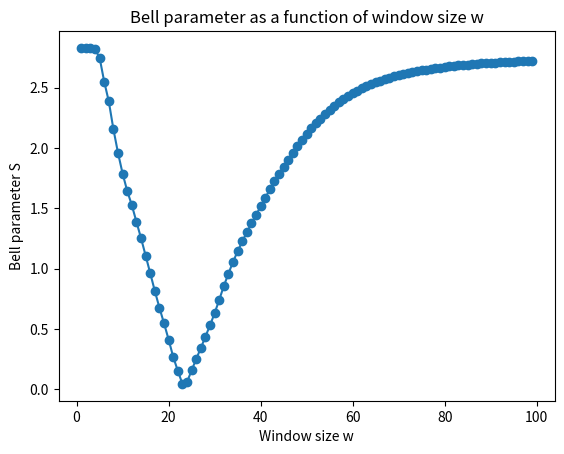

This figure's Python source:
import numpy as np
import matplotlib.pyplot as plt
import json

debug = False

def create_HAL_matrix(document):
    words = []
    for word in document:
        if word not in words:
            words.append(word)
    hal_dict_matrix = {}
    for word in words:
        hal_dict_matrix[word]={}
        for word2 in words:
            hal_dict_matrix[word][word2] = 0
        
    return hal_dict_matrix

def fill_HAL_matrix(document,hal_dict_matrix,window_size):
    window_size_updated = window_size
    len_doc = len(document)
    for i in range(len_doc):
        word = document[i]
        if i+window_size >=len_doc:
            window_size_updated += -1
        for k in range(1,window_size_updated+1):
            word2 = document[i+k]
            hal_dict_matrix[word][word2] += window_size-k+1
    return hal_dict_matrix

def hal_dict_to_matrix(hal_dict_matrix):
    hal_matrix = []
    for i in range(len(hal_dict_matrix.keys())):
        hal_matrix.append(list(list(hal_dict_matrix.values())[i].values()))
    return hal_matrix,list(hal_dict_matrix.keys())

def hal_to_symmetric(hal_matrix):
    return hal_matrix + np.transpose(hal_matrix)

def document_vector(hal_matrix_symmetric):
    n_words = len(hal_matrix_symmetric)
    doc_vector = np.array([0]*n_words)
    for i in range(n_words):
        doc_vector[i] = sum(hal_matrix_symmetric[i])
    return doc_vector

def extract_word_vector(hal_matrix_symmetric,words_list,word_to_extract):
    word_position = words_list.index(word_to_extract)
    return hal_matrix_symmetric[word_position]

def normalize_vector(word_vector):
    if np.linalg.norm(word_vector) == 0:
        return word_vector
    else:
        return word_vector/(np.linalg.norm(word_vector))


#Gramm-Schimdt on 2 vectors 'word_vector_normalised' is e_1 and 'word_vector_normalised2' u_2
def base_from_word_vectors(word_vector_normalised,word_vector_normalised2):
    word_vector_ort = word_vector_normalised2 - np.dot(word_vector_normalised2,word_vector_normalised)*word_vector_normalised
    word_vector_normalised_ort = normalize_vector(word_vector_ort)
    return word_vector_normalised,word_vector_normalised_ort

def project_doc_onto_base(base_vector1,base_vector2,document_vector):
    
    alpha = np.dot(base_vector1,document_vector)
    alpha_ort = np.dot(base_vector2,document_vector)
    normalisation_factor = np.sqrt(alpha**2+alpha_ort**2)
    return alpha/normalisation_factor,alpha_ort/normalisation_factor

def B_matrices(base_vector1,word_vector_normed2):
    p = np.dot(base_vector1,word_vector_normed2)
    ''' B = [   [ 2p²-1         2p.sqrt(1-p²) ]
                [ 2p.sqrt(1-p²)    1-2p²      ] ]
    '''
    B_mat = np.array([[2*p**2-1 ,2*p*np.sqrt(1-p**2)],[2*p*np.sqrt(1-p**2),1-2*p**2]])
    ''' B_x = [ [ -2p.sqrt(1-p²)         2p²-1      ]
                [ 2p²-1             2p.sqrt(1-p²)   ] ]
    '''
    B_mat_x = np.array([[-2*p*np.sqrt(1-p**2),2*p**2-1],[2*p**2-1,2*p*np.sqrt(1-p**2)]])
    B_mat_plus = -(B_mat+B_mat_x)/np.sqrt(2)
    B_mat_minus = (B_mat-B_mat_x)/np.sqrt(2)
    return B_mat_plus,B_mat_minus

def esp(alpha,alpha_ort,matrix):
    document_vector = np.array([alpha,alpha_ort])
    return np.dot(document_vector, np.matmul(matrix,document_vector))

def S_query(A_mat,A_mat_x,B_mat_plus,B_mat_minus,alpha,alpha_ort):
    esp_A_Bplus = esp(alpha,alpha_ort,np.matmul(A_mat,B_mat_plus))
    if debug:
        print("esp_A_Bplus")
        print(esp_A_Bplus)
        print(' ')
    esp_Ax_Bplus = esp(alpha,alpha_ort,np.matmul(A_mat_x,B_mat_plus))
    if debug:
        print("esp_Ax_Bplus")
        print(esp_Ax_Bplus)
        print(' ')
    esp_A_Bminus = esp(alpha,alpha_ort,np.matmul(A_mat,B_mat_minus))
    if debug:
        print("esp_A_Bminus")
        print(esp_A_Bminus)
        print(' ')
    esp_Ax_Bminus = esp(alpha,alpha_ort,np.matmul(A_mat_x,B_mat_minus))
    if debug:
        print("esp_Ax_Bminus")
        print(esp_Ax_Bminus)
        print(' ')
        print("S_query")
        print(np.abs(esp_A_Bplus + esp_Ax_Bplus) + np.abs(esp_A_Bminus - esp_Ax_Bminus))
        print(' ')
    return np.abs(esp_A_Bplus + esp_Ax_Bplus) + np.abs(esp_A_Bminus - esp_Ax_Bminus)

def Bell_l(document, word1, word2, window_size):
    if debug:
        print(' ')
        print('-------------------------------------')
        print('Window size :', window_size)
        print(' ')
    hal_dict_matrix = create_HAL_matrix(document)
    hal_dict_matrix = fill_HAL_matrix(document,hal_dict_matrix, window_size)
    if debug:
        print("hal_dict_matrix")
        print(hal_dict_matrix)
        print(' ')
    hal_matrix, words_list= hal_dict_to_matrix(hal_dict_matrix)
    if debug:
        print('hal_matrix')
        print(hal_matrix)
        print(' ')
        print('words_list')
        print(words_list)
        print(' ')
    hal_matrix_symmetric= hal_to_symmetric(hal_matrix)
    if debug:
        print('hal_matrix_symmetric')
        print(hal_matrix_symmetric)
        print(' ')
    doc_vector = document_vector(hal_matrix_symmetric)
    if debug:
        print('doc_vector')
        print(doc_vector)
        print(' ')
    word_vector_1 = extract_word_vector(hal_matrix_symmetric,words_list, word1)
    if debug:
        print('word_vector_1')
        print(word_vector_1)
        print(' ')
    word_vector_2 = extract_word_vector(hal_matrix_symmetric,words_list, word2)
    if debug:
        print('word_vector_2')
        print(word_vector_2)
        print(' ')
    word_vector_normed_1 = normalize_vector(word_vector_1)
    if debug:
        print('word_vector_normed_1')
        print(word_vector_normed_1)
        print(' ')
    word_vector_normed_2 = normalize_vector(word_vector_2)
    if debug:
        print('word_vector_normed_2')
        print(word_vector_normed_2)
        print(' ')
    base_vector_1,base_vector_2 = base_from_word_vectors(word_vector_normed_1,word_vector_normed_2)
    if debug:
        print('base_vector_1')
        print(base_vector_1)
        print(' ')
        print('base_vector_2')
        print(base_vector_2)
        print(' ')
    alpha, alpha_ort = project_doc_onto_base(base_vector_1,base_vector_2,doc_vector)
    if debug:
        print('alpha')
        print(alpha)
        print(' ')
        print('alpha_ort')
        print(alpha_ort)
        print(' ')
    B_mat_plus, B_mat_minus = B_matrices(base_vector_1,word_vector_normed_2)
    if debug:
        print('B_mat_plus')
        print(B_mat_plus)
        print(' ')
        print('B_mat_minus')
        print(B_mat_minus)
        print(' ')
    A_mat = [[1,0],[0,-1]]
    A_mat_x = [[0,1],[1,0]]
    return S_query(A_mat,A_mat_x,B_mat_plus,B_mat_minus,alpha,alpha_ort)

def Bell(document, word1, word2, min, max):
    X = []
    Y = []
    for l in range(min, max):
        X.append(l)
        Y.append(Bell_l(document, word1, word2, l))
    return X, Y

#with open('wikipedia_documents_cleaned.json', 'r') as f:
#    corpus = json.load(f)

word1 = "droit"
word2 = "plusieurs"

document = [
    "Le", "droit", "du", "sol", "en", "France", "est", "un", "principe", "juridique", "selon", "lequel", 
    "une", "personne", "née", "sur", "le", "territoire", "français", "peut", "acquérir", "la", "nationalité", 
    "française", "sous", "certaines", "conditions", "Ce", "système", "s'oppose", "au", "droit", "du", "sang", 
    "qui", "repose", "sur", "la", "transmission", "de", "la", "nationalité", "par", "les", "parents", "Le", 
    "droit", "du", "sol", "en", "France", "existe", "depuis", "plusieurs", "siècles", "Il", "permet", "à", 
    "un", "enfant", "né", "en", "France", "de", "devenir", "français", "automatiquement", "à", "sa", "majorité", 
    "s'il", "a", "résidé", "sur", "le", "territoire", "français", "de", "manière", "continue", "Il", "peut", 
    "également", "demander", "la", "nationalité", "à", "partir", "de", "l'âge", "de", "13", "ans", "sous", 
    "certaines", "conditions", "Le", "droit", "du", "sol", "est", "au", "cœur", "des", "débats", "sur", 
    "l'immigration", "et", "la", "nationalité", "en", "France"
]


def print_graph(document, word1, word2, min, max):
    X, Y = Bell(document, word1, word2, min, max)
    plt.plot(X, Y, marker='o')
    plt.xlabel('Window size w')
    plt.ylabel('Bell parameter S')
    plt.title('Bell parameter as a function of window size w')
    plt.savefig('Bell_Parameter')
    plt.show()
    
print_graph(document, word1, word2, 1, 100)
